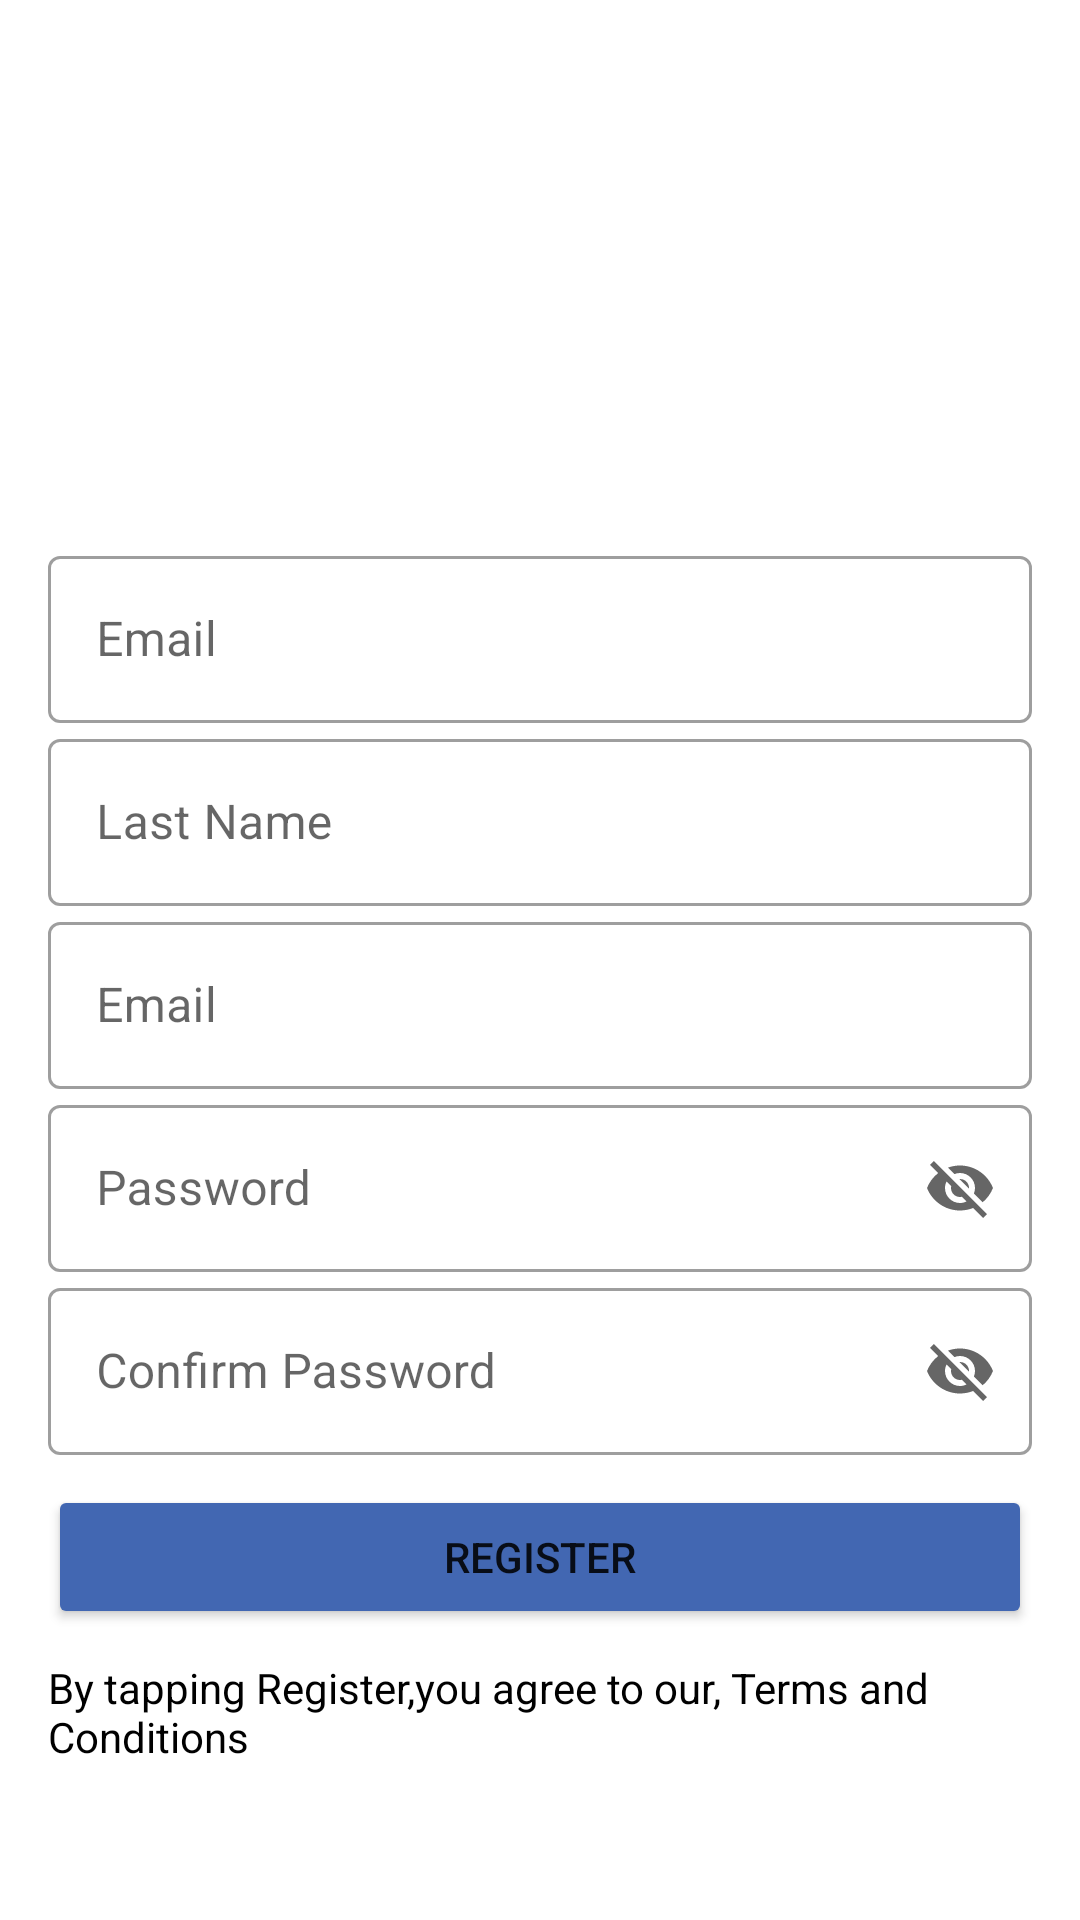

Produce the Android XML layout that renders to this screen, including the resource entries it uses.
<!-- AndroidManifest.xml: application theme Theme.WeBuy -->
<!-- res/layout/activity_registration.xml -->
<?xml version="1.0" encoding="utf-8"?>
<androidx.constraintlayout.widget.ConstraintLayout xmlns:android="http://schemas.android.com/apk/res/android"
    xmlns:app="http://schemas.android.com/apk/res-auto"
    xmlns:tools="http://schemas.android.com/tools"
    android:layout_width="match_parent"
    android:layout_height="match_parent"

    android:paddingLeft="16dp"
    android:paddingRight="16dp"
    tools:context=".RegistrationActivity">


    <ImageView
        android:id="@+id/register_backarrow"
        android:layout_width="40sp"
        android:layout_height="40sp"
        android:background="@drawable/ic_baseline_arrow_back_24"
        tools:layout_editor_absoluteX="0dp"
        tools:layout_editor_absoluteY="27dp"
        tools:ignore="MissingConstraints" />

    <com.google.android.material.textfield.TextInputLayout
        android:id="@+id/register_name"
        style="@style/Widget.MaterialComponents.TextInputLayout.OutlinedBox"
        android:layout_width="match_parent"
        android:layout_height="wrap_content"
        android:layout_marginTop="180dp"
        android:hint="Email"
        app:layout_constraintLeft_toLeftOf="parent"
        app:layout_constraintRight_toRightOf="parent"
        app:layout_constraintTop_toTopOf="parent">

        <com.google.android.material.textfield.TextInputEditText
            android:layout_width="match_parent"
            android:layout_height="wrap_content" />
    </com.google.android.material.textfield.TextInputLayout>

    <com.google.android.material.textfield.TextInputLayout
        android:id="@+id/register_lastname"
        style="@style/Widget.MaterialComponents.TextInputLayout.OutlinedBox"
        android:layout_width="match_parent"
        android:layout_height="wrap_content"
        android:hint="Last Name"
        app:layout_constraintLeft_toLeftOf="parent"
        app:layout_constraintRight_toRightOf="parent"
        app:layout_constraintTop_toBottomOf="@id/register_name">

        <com.google.android.material.textfield.TextInputEditText
            android:layout_width="match_parent"
            android:layout_height="wrap_content" />
    </com.google.android.material.textfield.TextInputLayout>
    <com.google.android.material.textfield.TextInputLayout
        android:id="@+id/register_email"
        style="@style/Widget.MaterialComponents.TextInputLayout.OutlinedBox"
        android:layout_width="match_parent"

        android:layout_height="wrap_content"
        android:hint="Email"
        app:layout_constraintLeft_toLeftOf="parent"
        app:layout_constraintRight_toRightOf="parent"
        app:layout_constraintTop_toBottomOf="@id/register_lastname">

        <com.google.android.material.textfield.TextInputEditText
            android:layout_width="match_parent"
            android:layout_height="wrap_content" />
    </com.google.android.material.textfield.TextInputLayout>

    <com.google.android.material.textfield.TextInputLayout
        android:id="@+id/register_password"
        style="@style/Widget.MaterialComponents.TextInputLayout.OutlinedBox"
        android:layout_width="match_parent"
        android:layout_height="wrap_content"
        android:hint="Password"
        app:endIconMode="password_toggle"
        app:layout_constraintLeft_toLeftOf="parent"
        app:layout_constraintRight_toRightOf="parent"
        app:layout_constraintTop_toBottomOf="@id/register_email">

        <com.google.android.material.textfield.TextInputEditText
            android:layout_width="match_parent"
            android:layout_height="wrap_content" />
    </com.google.android.material.textfield.TextInputLayout>


    <com.google.android.material.textfield.TextInputLayout
        android:id="@+id/confirm_password"
        style="@style/Widget.MaterialComponents.TextInputLayout.OutlinedBox"
        android:layout_width="match_parent"
        android:layout_height="wrap_content"
        android:hint="Confirm Password"
        app:endIconMode="password_toggle"
        app:layout_constraintLeft_toLeftOf="parent"
        app:layout_constraintRight_toRightOf="parent"
        app:layout_constraintTop_toBottomOf="@id/register_password">

        <com.google.android.material.textfield.TextInputEditText
            android:layout_width="match_parent"
            android:layout_height="wrap_content" />
    </com.google.android.material.textfield.TextInputLayout>


    <Button
        android:id="@+id/login_button"
        android:layout_width="match_parent"
        android:layout_height="wrap_content"
        android:layout_marginTop="10dp"
        android:backgroundTint="@color/blue"
        android:text="Register"
        app:layout_constraintTop_toBottomOf="@id/confirm_password" />

    <TextView
        android:id="@+id/noaccount"
        android:layout_width="wrap_content"
        android:layout_height="wrap_content"
        android:layout_marginTop="10dp"
        android:layout_marginBottom="10dp"
        android:text="By tapping Register,you agree to our, Terms and Conditions"
        android:textColor="@color/black"
        app:layout_constraintTop_toBottomOf="@+id/login_button"
        tools:ignore="MissingConstraints" />




</androidx.constraintlayout.widget.ConstraintLayout>
<!-- resources referenced by this layout -->
<resources>
  <color name="black">#FF000000</color>
  <color name="blue">#4267B2</color>
  <style name="Theme.WeBuy" parent="Theme.MaterialComponents.DayNight.NoActionBar">
          
          <item name="colorPrimary">@color/purple_500</item>
          <item name="colorPrimaryVariant">@color/purple_700</item>
          <item name="colorOnPrimary">@color/white</item>
          
          <item name="colorSecondary">@color/teal_200</item>
          <item name="colorSecondaryVariant">@color/teal_700</item>
          <item name="colorOnSecondary">@color/black</item>
          
          <item name="android:statusBarColor" tools:targetApi="l">?attr/colorPrimaryVariant</item>
          
      </style>
  <color name="purple_500">#FF6200EE</color>
  <color name="purple_700">#FF3700B3</color>
  <color name="white">#FFFFFFFF</color>
  <color name="teal_200">#FF03DAC5</color>
  <color name="teal_700">#FF018786</color>
</resources>
